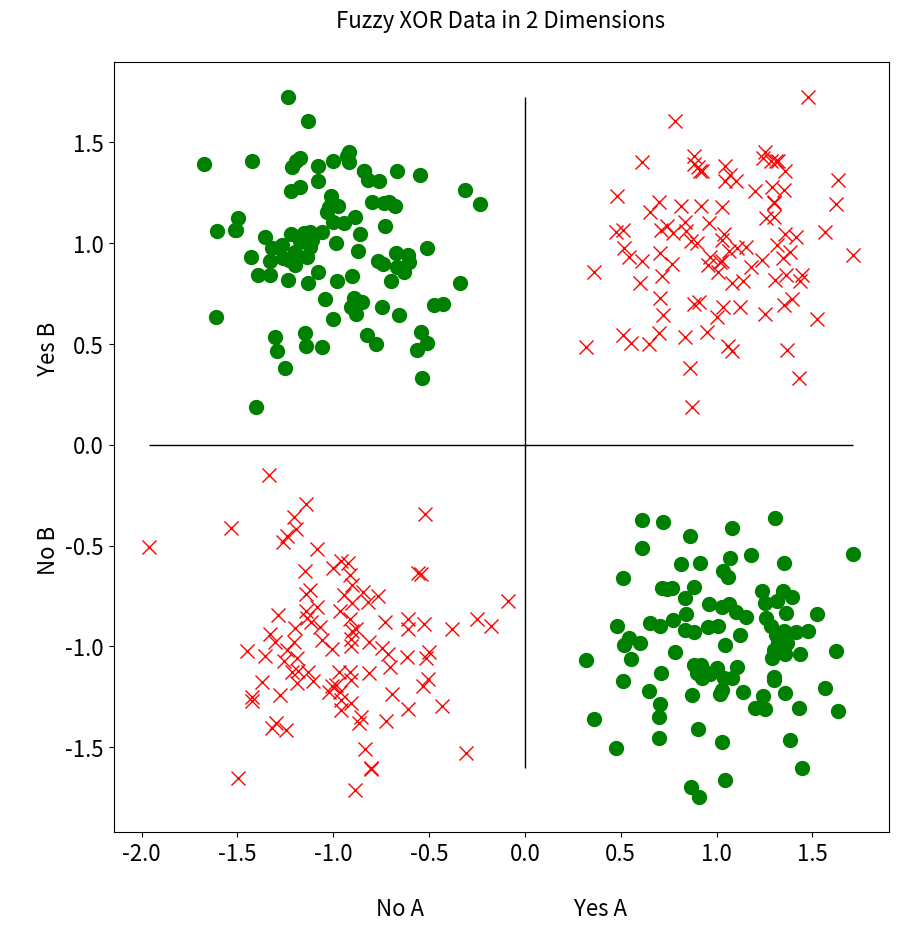
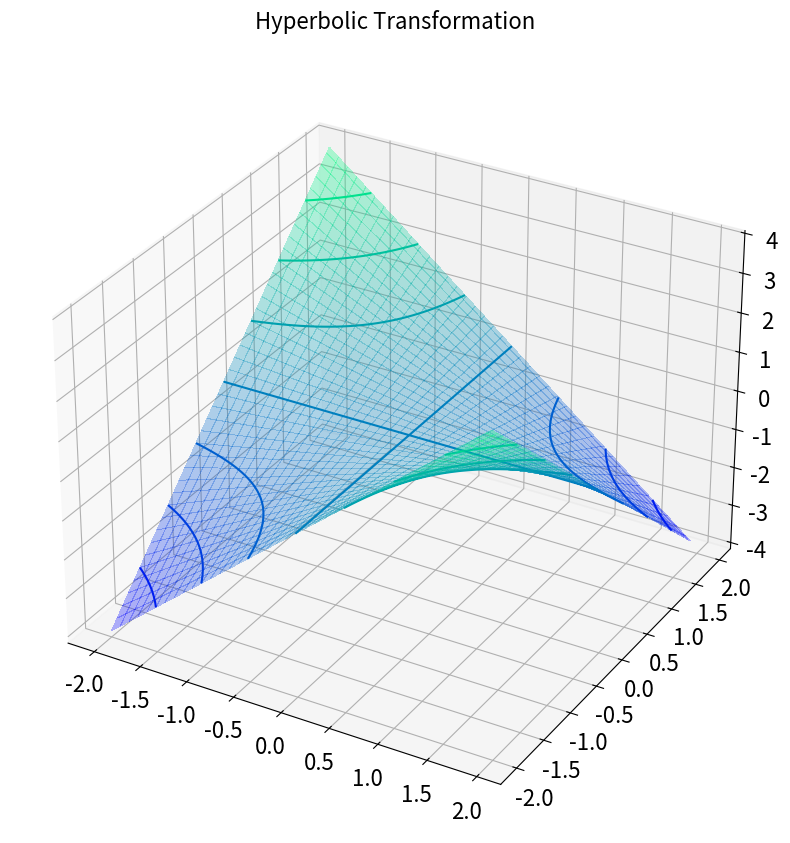
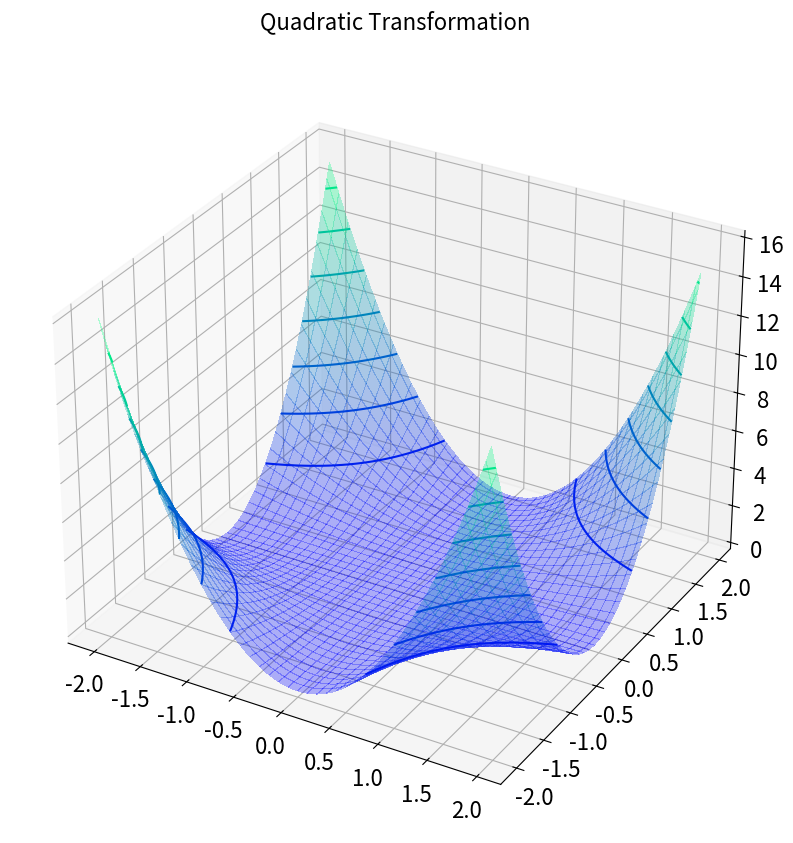

Write the Python code that produced these figures, in order. (Note: this script raises an exception after producing the figures.)
# Import all packages 

import numpy as np
import matplotlib.pyplot as plt
from matplotlib import cm
import matplotlib
from mpl_toolkits.mplot3d import axes3d

# Special code to ignore un-important warnings 
import warnings
warnings.filterwarnings('ignore')


# define all constant
STD            = 0.30
N              = 100
FIGSIZE        = (10, 10)
FONTSIZE       = 16
PLOT_X1_LABEL  = '\nNo A                              Yes A'
PLOT_X2_LABEL  = '\nNo B                              Yes B'
LOCATION       = 1
PLOT_MIN       = -2.0
PLOT_MAX       = 2.0
PLOT_ALPHA     = 0.3
PLOT_CMAP      = cm.winter
PLOT_LINES     = 0
PLOT_HIDE_GRID = False


# Generate data -------------------------------------------------------------------------------
x1_Yes_A = np.random.normal(loc=      LOCATION, scale=STD, size=N)
x2_Yes_A = np.random.normal(loc= -1 * LOCATION, scale=STD, size=N)
x1_Yes_B = np.random.normal(loc= -1 * LOCATION, scale=STD, size=N)
x2_Yes_B = np.random.normal(loc=      LOCATION, scale=STD, size=N)
x1_No_A  = np.random.normal(loc= -1 * LOCATION, scale=STD, size=N)
x2_No_A  = np.random.normal(loc= -1 * LOCATION, scale=STD, size=N)
x1_No_B  = np.random.normal(loc= -1 * LOCATION, scale=STD, size=N)
x2_No_B  = np.random.normal(loc= -1 * LOCATION, scale=STD, size=N)


# Plot the data in 2-D  ------------------------------------------------------------------------
fig = plt.figure(1, figsize=FIGSIZE)
ax = fig.add_subplot(111)

ax.set_title('Fuzzy XOR Data in 2 Dimensions\n', fontsize = FONTSIZE)
ax.tick_params(axis='both', which='major', labelsize=FONTSIZE)
ax.set_xlabel(PLOT_X1_LABEL, fontsize = FONTSIZE)
ax.set_ylabel(PLOT_X2_LABEL, fontsize = FONTSIZE)
plt.hlines(0, xmin = min(x1_No_A), xmax = max(x1_Yes_A), colors='black', linewidth=1)
plt.vlines(0, ymin = min(x2_No_B), ymax = max(x2_Yes_B), colors='black', linewidth=1)
plt.plot(x1_No_A,  x2_No_A,  c='red',   marker='x', linestyle='None', markersize=10)
plt.plot(x1_Yes_A, x2_Yes_B, c='red',   marker='x', linestyle='None', markersize=10)
plt.plot(x1_Yes_A, x2_Yes_A, c='green', marker='o', linestyle='None', markersize=10)
plt.plot(x1_Yes_B, x2_Yes_B, c='green', marker='o', linestyle='None', markersize=10)
plt.show()


# Plot a hyperbolic surface to show a workable transformation  ---------------------------------

x                   = np.arange(PLOT_MIN, PLOT_MAX, 0.05)
y                   = np.arange(PLOT_MIN, PLOT_MAX, 0.05)
x, y                = np.meshgrid(x, y)
surface_hyperbolic  = -(x * y)
fig = plt.figure(2, figsize=FIGSIZE)
ax = fig.add_subplot(111, projection='3d')
ax.tick_params(axis='both', which='major', labelsize=FONTSIZE)
ax.set_title('Hyperbolic Transformation\n', fontsize=FONTSIZE)
ax.plot_surface(x, y, surface_hyperbolic, cmap=PLOT_CMAP, alpha=PLOT_ALPHA, linewidth=PLOT_LINES, antialiased=PLOT_HIDE_GRID)
ax.contour(x, y, surface_hyperbolic, cmap=PLOT_CMAP, )
plt.show()


# Plot other surfaces (that do NOT work but are interesting) ------------------------------------

# /////// Quadratic surface
surface_quadratic = x ** 2 * y ** 2
fig = plt.figure(3, figsize=FIGSIZE)
ax = fig.add_subplot(111, projection='3d')
ax.tick_params(axis='both', which='major', labelsize=FONTSIZE)
ax.set_title('Quadratic Transformation\n', fontsize=FONTSIZE)
ax.plot_surface(x, y, surface_quadratic, cmap=PLOT_CMAP, alpha=PLOT_ALPHA, linewidth=PLOT_LINES, antialiased=PLOT_HIDE_GRID)
ax.contour(x, y, surface_quadratic, cmap=PLOT_CMAP)
ax.axis([PLOT_MIN, PLOT_MAX, PLOT_MIN, PLOT_MAX])
ax.set_zlim([0.0, 4.0 * LOCATION])
plt.show()


# /////// Mexican-hat surface
surface_mexican = np.cos((x ** 2 + y ** 2) ** .5) ** 2
fig = plt.figure(4, figsize=FIGSIZE)
ax = fig.add_subplot(111, projection='3d')
ax.tick_params(axis='both', which='major', labelsize=FONTSIZE)
ax.set_title('Mexican-Hat Transformation\n', fontsize=FONTSIZE)
ax.plot_surface(x, y, surface_mexican, cmap=PLOT_CMAP, alpha=PLOT_ALPHA, linewidth=PLOT_LINES, antialiased=PLOT_HIDE_GRID)
ax.contour(x, y, surface_mexican, cmap=PLOT_CMAP)
ax.axis([PLOT_MIN, PLOT_MAX, PLOT_MIN, PLOT_MAX])
ax.set_zlim([0.0, 1.0 * LOCATION])
plt.show()


# /////// Egg-carton surface
surface_eggs = np.cos(2 * x) * np.sin(3 * y)
fig = plt.figure(5, figsize=FIGSIZE)
ax = fig.add_subplot(111, projection='3d')
ax.tick_params(axis='both', which='major', labelsize=FONTSIZE)
ax.set_title('Peak Transformation\n', fontsize=FONTSIZE)
ax.plot_surface(x, y, surface_eggs, cmap=PLOT_CMAP, alpha=PLOT_ALPHA, linewidth=PLOT_LINES, antialiased=PLOT_HIDE_GRID)
ax.contour(x, y, surface_eggs, cmap=PLOT_CMAP)
ax.axis([PLOT_MIN, PLOT_MAX, PLOT_MIN, PLOT_MAX])
ax.set_zlim([-LOCATION, LOCATION])
plt.show()


# Project data onto hyperbolic surface  -------------------------------------------------------
y_success_by_a        =  -(x1_Yes_A * x2_No_B)
y_success_by_b        =  -(x1_No_A * x2_Yes_B)
y_failure_by_inaction =  -(x1_No_A * x2_No_A)
y_failure_by_conflict =  -(x1_Yes_A * x2_Yes_B)


# Plot projected data in 3-D  -----------------------------------------------------------------
fig = plt.figure(6, figsize=FIGSIZE)
ax = fig.add_subplot(111, projection='3d')
ax.tick_params(axis='both', which='major', labelsize=FONTSIZE)
ax.set_xlabel(PLOT_X1_LABEL, fontsize = FONTSIZE)
ax.set_ylabel(PLOT_X2_LABEL, fontsize = FONTSIZE)
ax.axis([PLOT_MIN, PLOT_MAX, PLOT_MIN, PLOT_MAX])
ax.set_zlim([PLOT_MIN, PLOT_MAX])
ax.plot_surface(x, y, surface_hyperbolic, cmap=PLOT_CMAP, alpha=PLOT_ALPHA, linewidth=PLOT_LINES, antialiased=PLOT_HIDE_GRID)
ax.contour(x, y, surface_hyperbolic, cmap=PLOT_CMAP, )
ax.scatter(x1_No_A, x2_No_B, y_failure_by_inaction, c='red', marker='x', linestyle='None')
ax.scatter(x1_Yes_A, x2_Yes_B, y_failure_by_conflict, c='red', marker='x', linestyle='None')
ax.scatter(x1_Yes_A, x2_No_B, y_success_by_a, c='green', marker='o', linestyle='None')
ax.scatter(x1_No_A, x2_Yes_B, y_success_by_b, c='green', marker='o', linestyle='None')
plt.show()


# Plot 3-D solution (data + a splitting plane) ------------------------------------------------
cutting_plane = 0.0 * x
fig = plt.figure(7, figsize=FIGSIZE)
ax = fig.add_subplot(111, projection='3d')
ax.tick_params(axis='both', which='major', labelsize=FONTSIZE)
ax.set_xlabel(PLOT_X1_LABEL, fontsize = FONTSIZE)
ax.set_ylabel(PLOT_X2_LABEL, fontsize = FONTSIZE)
ax.axis([PLOT_MIN, PLOT_MAX, PLOT_MIN, PLOT_MAX])
ax.set_zlim([PLOT_MIN, PLOT_MAX])
ax.plot_surface(x, y, surface_hyperbolic, cmap=PLOT_CMAP, alpha=PLOT_ALPHA, linewidth=PLOT_LINES, antialiased=PLOT_HIDE_GRID)
ax.contour(x, y, surface_hyperbolic, cmap=PLOT_CMAP, )
ax.scatter(x1_No_A, x2_No_A, -(x1_No_A * x2_No_A), c='red', marker='x', linestyle='None')
ax.scatter(x1_Yes_A, x2_Yes_B, -(x1_Yes_A * x2_Yes_B), c='red', marker='x', linestyle='None')
ax.scatter(x1_Yes_A, x2_No_B, -(x1_Yes_A * x2_No_B), c='green', marker='o', linestyle='None')
ax.scatter(x1_No_A, x2_Yes_B, -(x1_No_A * x2_Yes_B), c='green', marker='o', linestyle='None')
ax.plot_surface(x, y, cutting_plane, alpha=PLOT_ALPHA, linewidth=PLOT_LINES, antialiased=PLOT_HIDE_GRID)
plt.show()


